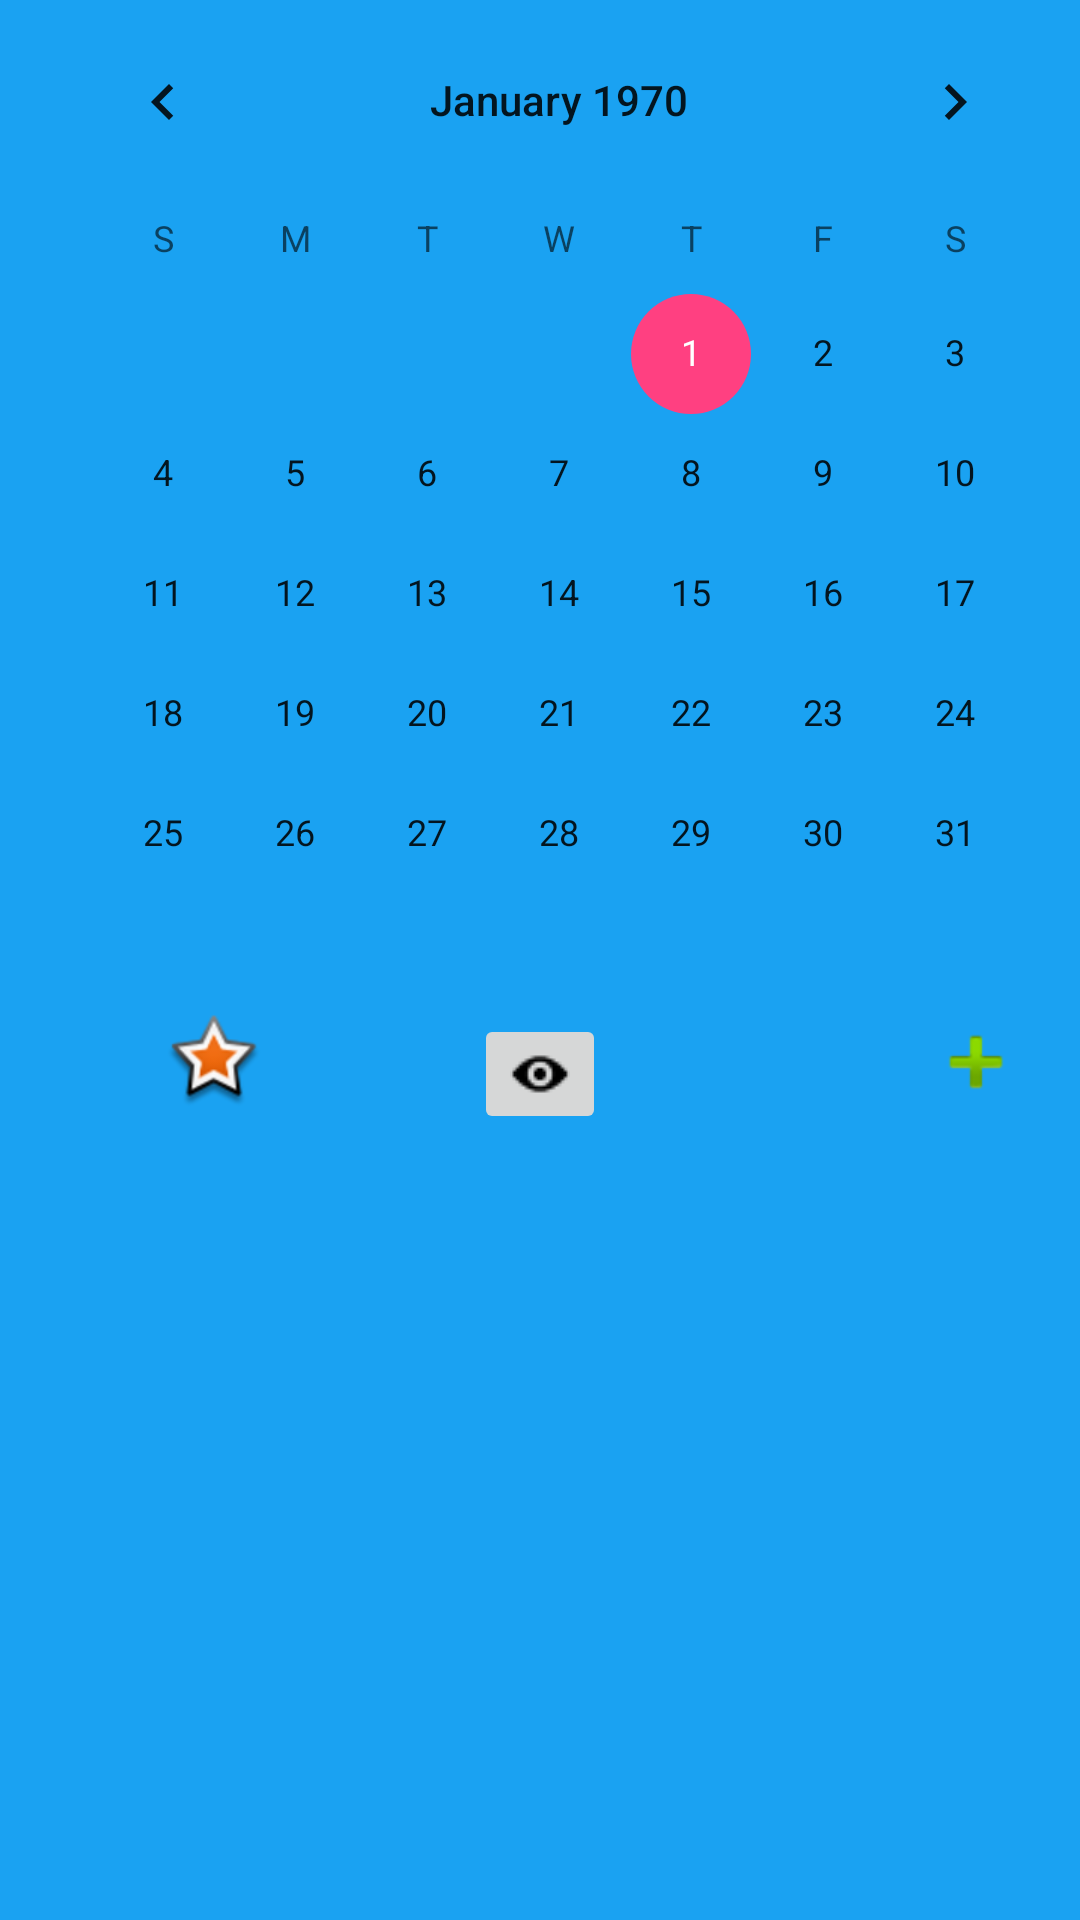

Write the Android layout XML for this screen, with the resource values it uses.
<!-- AndroidManifest.xml: application theme AppTheme -->
<!-- res/layout/activity_clanaderview_activiry.xml -->
<?xml version="1.0" encoding="utf-8"?>
<RelativeLayout xmlns:android="http://schemas.android.com/apk/res/android"
    xmlns:tools="http://schemas.android.com/tools"
    xmlns:app="http://schemas.android.com/apk/res-auto"
    android:id="@+id/activity_clanaderview_activiry"
    android:layout_width="match_parent"
    android:layout_height="match_parent"
    android:paddingBottom="@dimen/activity_vertical_margin"
    android:paddingLeft="@dimen/activity_horizontal_margin"
    android:background="@color/lightblue"
    android:paddingRight="@dimen/activity_horizontal_margin"
    android:paddingTop="@dimen/activity_vertical_margin"
    tools:context="com.example.ross.monitorbaby.ClanaderviewActiviry">

    <CalendarView
        android:layout_width="wrap_content"
        android:layout_height="wrap_content"
        android:layout_alignParentTop="true"
        android:layout_alignParentRight="true"
        android:focusedMonthDateColor="#984848"
        android:selectedWeekBackgroundColor="@color/colorPrimary"
        android:weekSeparatorLineColor="#984848"
        android:showWeekNumber="true"

        android:layout_alignParentEnd="true"
        android:id="@+id/calendarView" />


    <ImageButton
        android:layout_width="wrap_content"
        android:layout_height="wrap_content"
        android:background="@null"
        app:srcCompat="@android:drawable/star_big_on"
        android:id="@+id/star_events"
        android:onClick="openNewCases"
        android:layout_below="@+id/calendarView"
        android:layout_alignLeft="@+id/calendarView"
        android:layout_alignStart="@+id/calendarView"
        android:layout_marginLeft="43dp"
        android:layout_marginStart="43dp" />

    <ImageButton
        android:layout_width="wrap_content"
        android:layout_height="wrap_content"
        android:background="@android:drawable/ic_input_add"
        android:onClick="addEvent"
        android:layout_gravity="right"
        android:id="@+id/addEventID"
        android:layout_below="@+id/calendarView"
        android:layout_alignParentRight="true"
        android:layout_alignParentEnd="true"
        android:layout_marginRight="19dp"
        android:layout_marginEnd="19dp" />

    <ImageButton
        android:layout_width="wrap_content"
        android:layout_height="wrap_content"
        app:srcCompat="@drawable/eye3"
        android:layout_below="@+id/calendarView"
        android:onClick="onEyeClicked"
        android:layout_centerHorizontal="true"
        android:id="@+id/eye" />

</RelativeLayout>
<!-- resources referenced by this layout -->
<resources>
  <color name="colorPrimary">#3F51B5</color>
  <color name="lightblue">#1AA2F2</color>
  <!-- drawable eye3: png bitmap (drawable, 344 bytes) -->
  <style name="AppTheme" parent="Theme.AppCompat.Light.DarkActionBar">
          
          <item name="colorPrimary">@color/colorPrimary</item>
          <item name="colorPrimaryDark">@color/colorPrimaryDark</item>
          <item name="colorAccent">@color/colorAccent</item>
      </style>
  <color name="colorPrimaryDark">#303F9F</color>
  <color name="colorAccent">#FF4081</color>
</resources>
